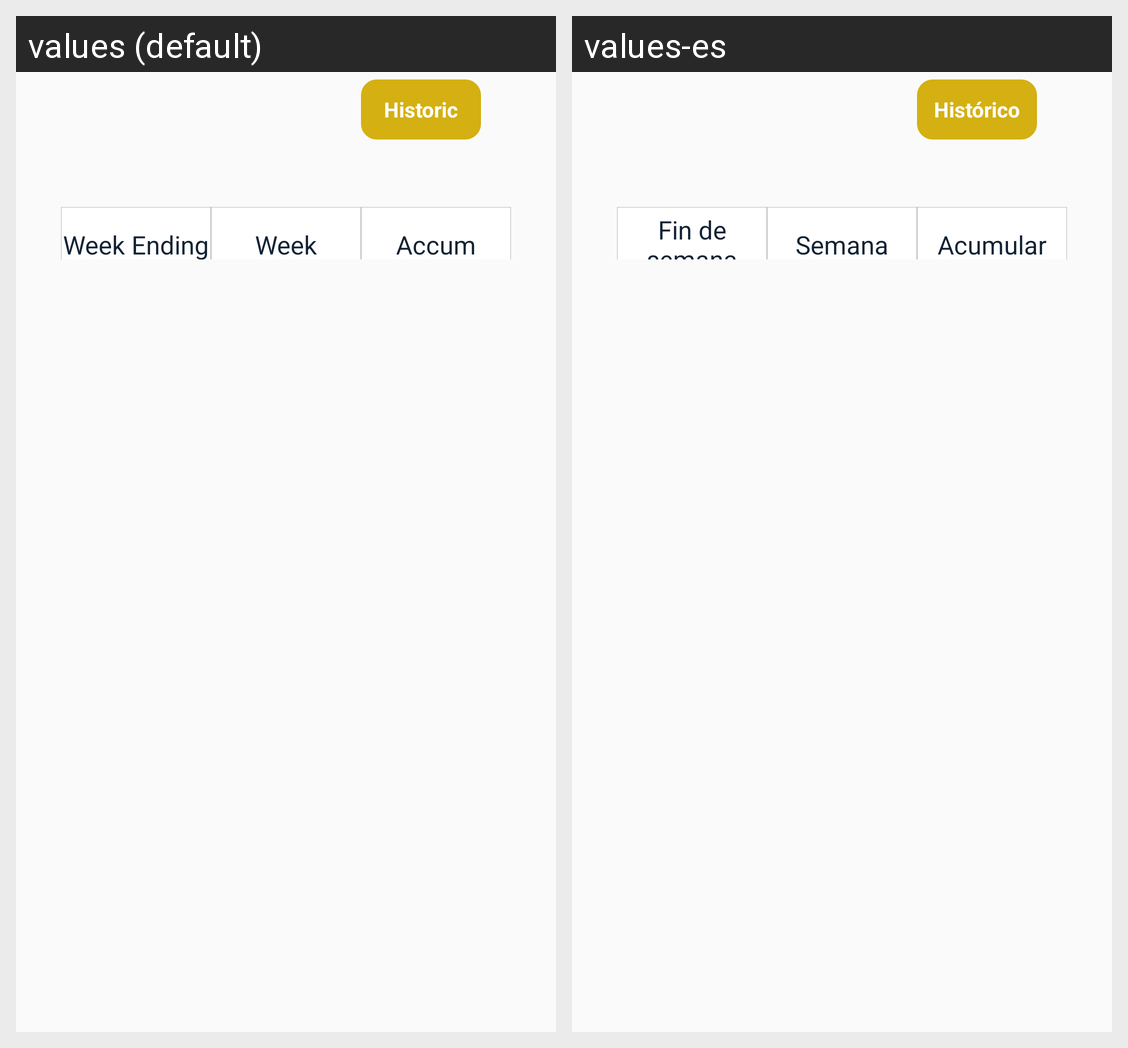

This grid shows one Android layout under two languages. Give, for every string resource on the screen, its name, the default text and each shown locale's text.
Android screen res/layout/freezelayout.xml rendered under 2 locales, left to right: values (default), values-es. Device: Nexus 5 (rendered at 1080×1920; each locale shown at half size, 540×960, under a caption strip naming it); theme AppTheme.
Strings drawn on this screen, with the default value and each locale's value (text and hints the layout hard-codes, and strings that could not be matched under every locale, appear in the picture but are not listed):

Historic
  values: Historic
  values-es: Histórico

WeekEnding
  values: Week Ending
  values-es: Fin de semana

Week
  values: Week
  values-es: Semana

Accum
  values: Accum
  values-es: Acumular
